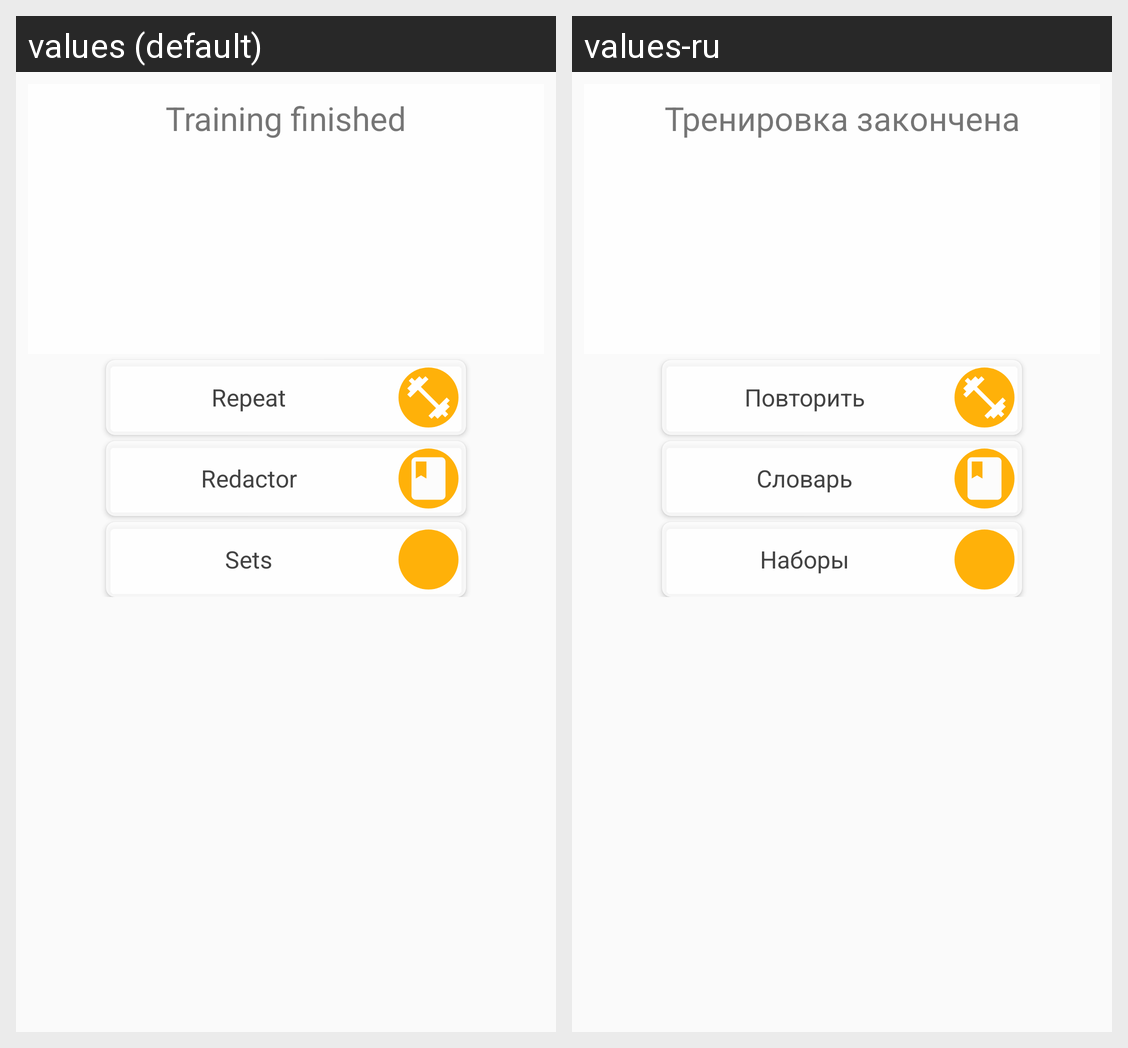

The Android screen above is rendered under two locales of the same app. Produce the string resources it draws, with the default and per-locale values.
Android screen res/layout/fragment_results.xml rendered under 2 locales, left to right: values (default), values-ru. Device: Nexus 5 (rendered at 1080×1920; each locale shown at half size, 540×960, under a caption strip naming it); theme AppTheme.
Strings drawn on this screen, with the default value and each locale's value (text and hints the layout hard-codes, and strings that could not be matched under every locale, appear in the picture but are not listed):

training_finished
  values: Training finished
  values-ru: Тренировка закончена

repeat
  values: Repeat
  values-ru: Повторить

redactor
  values: Redactor
  values-ru: Словарь

sets
  values: Sets
  values-ru: Наборы
